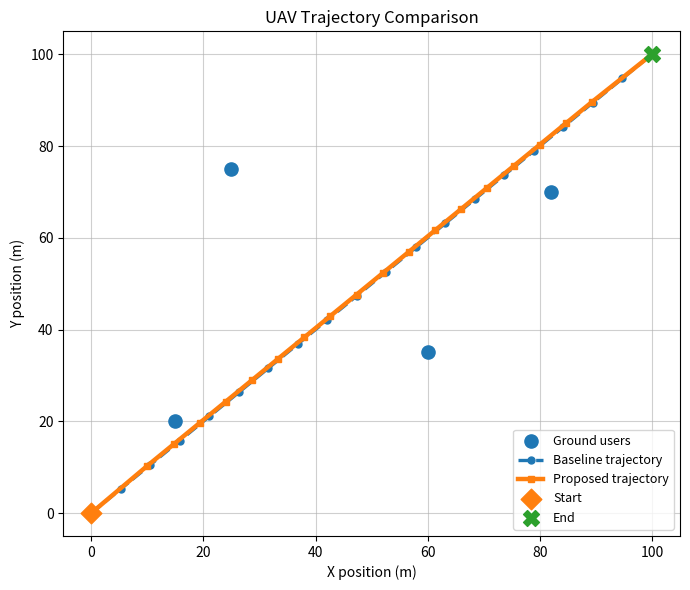
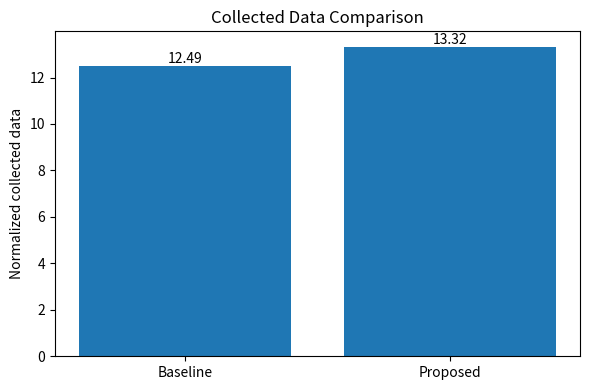
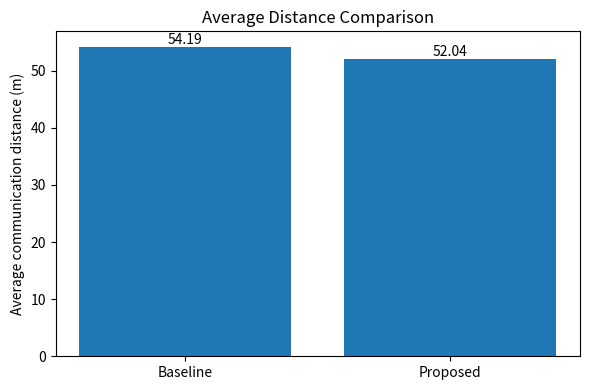
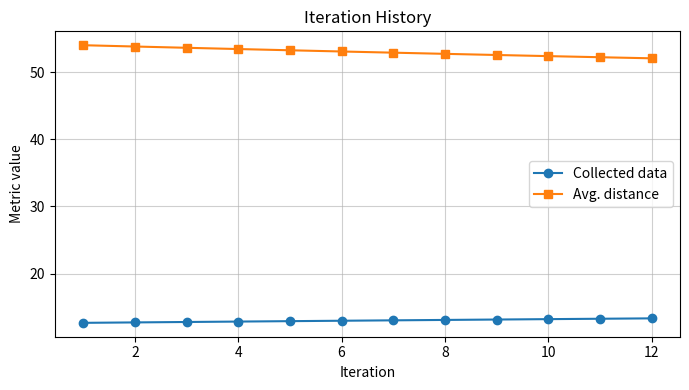

The matplotlib source for these figures, in order:
"""
Complete UAV joint trajectory and time-allocation simulation.

This version addresses the supervisor's code comments:
1. V_MAX and DELTA_T are used in a trajectory feasibility check.
2. The reported metric is named "normalized collected data" because it is rate * time.
   Average throughput is also reported as normalized_collected_data / TOTAL_TIME.
3. User coordinates are passed into functions instead of being fixed as global USERS.
4. Iteration history is recorded after each trajectory update for consistency.

The script reproduces:
- baseline result
- time-allocation-only ablation
- trajectory-update-only ablation
- combined method
- Scenario 1, Scenario 2, Scenario 3 deterministic test cases
- figures used in the thesis
"""

from dataclasses import dataclass
from typing import Dict, Tuple

import numpy as np
import matplotlib.pyplot as plt


@dataclass(frozen=True)
class SimulationConfig:
    start: np.ndarray
    end: np.ndarray
    num_positions: int
    altitude: float
    total_time: float
    delta_t: float
    v_max: float
    bandwidth: float
    gamma: float
    step_size: float
    iterations: int
    tau_min: float


CONFIG = SimulationConfig(
    start=np.array([0.0, 0.0]),
    end=np.array([100.0, 100.0]),
    num_positions=20,
    altitude=20.0,
    total_time=10.0,
    delta_t=0.5,
    v_max=30.0,
    bandwidth=1.0,
    gamma=4000.0,
    step_size=0.01,
    iterations=12,
    tau_min=0.5,
)

# These deterministic layouts correspond to the results reported in Chapter 4.
SCENARIOS: Dict[str, np.ndarray] = {
    "Scenario 1": np.array(
        [[15.0, 20.0], [25.0, 75.0], [60.0, 35.0], [82.0, 70.0]], dtype=float
    ),
    "Scenario 2": np.array(
        [
            [9.60446308, 85.58444071],
            [21.06703948, 80.06020616],
            [37.15911202, 75.36708664],
            [43.73981104, 93.02021161],
        ],
        dtype=float,
    ),
    "Scenario 3": np.array(
        [
            [47.99159936, 21.07982536],
            [76.20105820, 25.93222279],
            [89.46163922, 41.44651477],
            [92.29693742, 63.46435392],
        ],
        dtype=float,
    ),
}


def build_straight_line_trajectory(config: SimulationConfig) -> np.ndarray:
    """Create a straight-line trajectory with config.num_positions sampled positions."""
    x = np.linspace(config.start[0], config.end[0], config.num_positions)
    y = np.linspace(config.start[1], config.end[1], config.num_positions)
    return np.column_stack((x, y))


def compute_distances(
    trajectory: np.ndarray, users: np.ndarray, config: SimulationConfig
) -> np.ndarray:
    """Compute 3D UAV-user distances for every user and sampled trajectory position."""
    dx = trajectory[None, :, 0] - users[:, None, 0]
    dy = trajectory[None, :, 1] - users[:, None, 1]
    return np.sqrt(dx**2 + dy**2 + config.altitude**2)


def compute_average_distances(
    trajectory: np.ndarray, users: np.ndarray, config: SimulationConfig
) -> np.ndarray:
    """Compute each user's average UAV-user distance over the sampled trajectory."""
    return compute_distances(trajectory, users, config).mean(axis=1)


def compute_rates(avg_distances: np.ndarray, config: SimulationConfig) -> np.ndarray:
    """Compute simplified normalized rates from average distances."""
    return config.bandwidth * np.log2(1.0 + config.gamma / (avg_distances**2))


def fairness_time_allocation(rates: np.ndarray, config: SimulationConfig) -> np.ndarray:
    """Allocate time with a minimum service requirement for every user."""
    n_users = len(rates)
    residual_time = config.total_time - n_users * config.tau_min
    if residual_time < 0:
        raise ValueError("tau_min is too large for the total communication time.")
    rates = np.maximum(rates, 1e-9)
    return np.ones(n_users) * config.tau_min + rates / rates.sum() * residual_time


def equal_time_allocation(n_users: int, config: SimulationConfig) -> np.ndarray:
    """Allocate the same communication time to every user."""
    return np.ones(n_users) * (config.total_time / n_users)


def compute_normalized_collected_data(
    rates: np.ndarray, time_allocation: np.ndarray
) -> float:
    """
    Compute sum_i tau_i * R_i.

    This metric is rate multiplied by time, so it is a normalized amount of collected
    data, not pure throughput. Average normalized throughput can be obtained by
    dividing this value by config.total_time.
    """
    return float(np.sum(rates * time_allocation))


def compute_average_throughput(
    normalized_collected_data: float, config: SimulationConfig
) -> float:
    """Compute average normalized throughput over the total communication time."""
    return normalized_collected_data / config.total_time


def compute_average_communication_distance(
    trajectory: np.ndarray, users: np.ndarray, config: SimulationConfig
) -> float:
    """Compute average UAV-user distance across all users and sampled positions."""
    return float(compute_distances(trajectory, users, config).mean())


def update_trajectory(
    trajectory: np.ndarray,
    users: np.ndarray,
    time_allocation: np.ndarray,
    config: SimulationConfig,
) -> np.ndarray:
    """
    Move interior trajectory positions slightly toward the weighted user center.

    This is a geometric path adjustment, not a global trajectory optimization solver.
    """
    new_trajectory = trajectory.copy()
    weighted_center = np.average(users, axis=0, weights=time_allocation)
    new_trajectory[1:-1] = (
        new_trajectory[1:-1]
        + config.step_size * (weighted_center - new_trajectory[1:-1])
    )
    new_trajectory[0] = config.start
    new_trajectory[-1] = config.end
    return new_trajectory


def max_segment_length(trajectory: np.ndarray) -> float:
    """Return the maximum distance between adjacent sampled trajectory positions."""
    segment_lengths = np.linalg.norm(trajectory[1:] - trajectory[:-1], axis=1)
    return float(segment_lengths.max())


def check_trajectory_feasibility(
    trajectory: np.ndarray, config: SimulationConfig
) -> Tuple[float, float, bool]:
    """
    Check the simplified movement constraint.

    With T sampled positions, there are T-1 movement intervals.
    The maximum allowed interval displacement is V_MAX * DELTA_T.
    """
    max_segment = max_segment_length(trajectory)
    max_allowed = config.v_max * config.delta_t
    feasible = max_segment <= max_allowed + 1e-9
    return max_segment, max_allowed, feasible


def evaluate_trajectory(
    trajectory: np.ndarray,
    users: np.ndarray,
    time_allocation: np.ndarray,
    config: SimulationConfig,
) -> Dict[str, float]:
    """Evaluate one trajectory and one time-allocation vector."""
    avg_distances = compute_average_distances(trajectory, users, config)
    rates = compute_rates(avg_distances, config)
    collected_data = compute_normalized_collected_data(rates, time_allocation)
    avg_distance = compute_average_communication_distance(trajectory, users, config)
    max_segment, max_allowed, feasible = check_trajectory_feasibility(trajectory, config)
    return {
        "normalized_collected_data": collected_data,
        "average_throughput": compute_average_throughput(collected_data, config),
        "average_distance": avg_distance,
        "max_segment": max_segment,
        "max_allowed": max_allowed,
        "feasible": feasible,
    }


def run_baseline(users: np.ndarray, config: SimulationConfig) -> Tuple[np.ndarray, np.ndarray, Dict[str, float]]:
    """Straight-line trajectory and equal time allocation."""
    trajectory = build_straight_line_trajectory(config)
    time_allocation = equal_time_allocation(len(users), config)
    results = evaluate_trajectory(trajectory, users, time_allocation, config)
    return trajectory, time_allocation, results


def run_time_allocation_only(
    users: np.ndarray, config: SimulationConfig
) -> Tuple[np.ndarray, np.ndarray, Dict[str, float]]:
    """Straight-line trajectory with the fairness-aware time allocation rule."""
    trajectory = build_straight_line_trajectory(config)
    avg_distances = compute_average_distances(trajectory, users, config)
    rates = compute_rates(avg_distances, config)
    time_allocation = fairness_time_allocation(rates, config)
    results = evaluate_trajectory(trajectory, users, time_allocation, config)
    return trajectory, time_allocation, results


def run_trajectory_update_only(
    users: np.ndarray, config: SimulationConfig
) -> Tuple[np.ndarray, np.ndarray, Dict[str, float]]:
    """Geometric trajectory adjustment with equal time allocation."""
    trajectory = build_straight_line_trajectory(config)
    time_allocation = equal_time_allocation(len(users), config)

    for _ in range(config.iterations):
        trajectory = update_trajectory(trajectory, users, time_allocation, config)

    results = evaluate_trajectory(trajectory, users, time_allocation, config)
    return trajectory, time_allocation, results


def run_combined_method(
    users: np.ndarray, config: SimulationConfig
) -> Tuple[np.ndarray, np.ndarray, Dict[str, float], Dict[str, list]]:
    """Alternating heuristic: update time allocation, then update trajectory."""
    trajectory = build_straight_line_trajectory(config)
    history = {
        "normalized_collected_data": [],
        "average_throughput": [],
        "average_distance": [],
    }

    for _ in range(config.iterations):
        avg_distances = compute_average_distances(trajectory, users, config)
        rates = compute_rates(avg_distances, config)
        time_allocation = fairness_time_allocation(rates, config)

        # Record the metric after the trajectory update to match the explanation of the figure.
        trajectory = update_trajectory(trajectory, users, time_allocation, config)
        current_results = evaluate_trajectory(trajectory, users, time_allocation, config)

        history["normalized_collected_data"].append(current_results["normalized_collected_data"])
        history["average_throughput"].append(current_results["average_throughput"])
        history["average_distance"].append(current_results["average_distance"])

    avg_distances = compute_average_distances(trajectory, users, config)
    rates = compute_rates(avg_distances, config)
    time_allocation = fairness_time_allocation(rates, config)
    results = evaluate_trajectory(trajectory, users, time_allocation, config)
    return trajectory, time_allocation, results, history


def percentage_gain(new_value: float, baseline_value: float) -> float:
    """Percentage increase compared with a baseline value."""
    return (new_value - baseline_value) / baseline_value * 100.0


def percentage_reduction(new_value: float, baseline_value: float) -> float:
    """Percentage reduction compared with a baseline value."""
    return (baseline_value - new_value) / baseline_value * 100.0


def print_ablation_table(users: np.ndarray, config: SimulationConfig) -> None:
    """Print the ablation results for Scenario 1."""
    methods = {
        "Baseline": run_baseline(users, config)[2],
        "Time allocation only": run_time_allocation_only(users, config)[2],
        "Trajectory update only": run_trajectory_update_only(users, config)[2],
        "Both components": run_combined_method(users, config)[2],
    }

    baseline = methods["Baseline"]
    print("\nTable 4.2 / Ablation results for Scenario 1")
    print(
        f"{'Method':<24}{'Norm. collected data':>22}{'Avg. distance (m)':>20}"
        f"{'Data gain':>14}{'Distance reduction':>22}"
    )
    for method, result in methods.items():
        data_gain = percentage_gain(
            result["normalized_collected_data"],
            baseline["normalized_collected_data"],
        )
        distance_reduction = percentage_reduction(
            result["average_distance"], baseline["average_distance"]
        )
        print(
            f"{method:<24}"
            f"{result['normalized_collected_data']:>22.4f}"
            f"{result['average_distance']:>20.4f}"
            f"{data_gain:>13.2f}%"
            f"{distance_reduction:>21.2f}%"
        )


def print_scenario_table(config: SimulationConfig) -> None:
    """Print baseline and combined-method results for all deterministic scenarios."""
    print("\nTable 4.3 / Additional deterministic test cases")
    print(
        f"{'Scenario and method':<28}{'Norm. collected data':>22}{'Avg. distance (m)':>20}"
        f"{'Data gain':>14}{'Distance reduction':>22}"
    )

    for scenario_name, users in SCENARIOS.items():
        baseline_result = run_baseline(users, config)[2]
        combined_result = run_combined_method(users, config)[2]

        for method_name, result in [
            (f"{scenario_name} baseline", baseline_result),
            (f"{scenario_name} both", combined_result),
        ]:
            data_gain = percentage_gain(
                result["normalized_collected_data"],
                baseline_result["normalized_collected_data"],
            )
            distance_reduction = percentage_reduction(
                result["average_distance"], baseline_result["average_distance"]
            )
            print(
                f"{method_name:<28}"
                f"{result['normalized_collected_data']:>22.4f}"
                f"{result['average_distance']:>20.4f}"
                f"{data_gain:>13.2f}%"
                f"{distance_reduction:>21.2f}%"
            )


def print_feasibility_summary(config: SimulationConfig) -> None:
    """Print the movement feasibility check for each scenario and method."""
    print("\nPost-simulation movement feasibility check")
    print(f"Maximum allowed segment length = V_MAX * DELTA_T = {config.v_max * config.delta_t:.4f} m")
    print(f"{'Scenario':<12}{'Method':<24}{'Max segment (m)':>18}{'Feasible':>12}")

    for scenario_name, users in SCENARIOS.items():
        baseline_traj = run_baseline(users, config)[0]
        both_traj = run_combined_method(users, config)[0]

        for method_name, trajectory in [
            ("Baseline", baseline_traj),
            ("Both components", both_traj),
        ]:
            max_segment, _, feasible = check_trajectory_feasibility(trajectory, config)
            print(
                f"{scenario_name:<12}{method_name:<24}{max_segment:>18.4f}{str(feasible):>12}"
            )


def plot_figures_for_scenario_1(config: SimulationConfig) -> None:
    """Generate the four figures used for Scenario 1 in the thesis."""
    users = SCENARIOS["Scenario 1"]
    baseline_trajectory, _, baseline_results = run_baseline(users, config)
    proposed_trajectory, _, proposed_results, history = run_combined_method(users, config)

    plt.figure(figsize=(7, 6))
    plt.scatter(users[:, 0], users[:, 1], s=90, marker="o", label="Ground users", zorder=5)
    plt.plot(
        baseline_trajectory[:, 0],
        baseline_trajectory[:, 1],
        linestyle="--",
        marker="o",
        linewidth=2.4,
        markersize=5,
        label="Baseline trajectory",
    )
    plt.plot(
        proposed_trajectory[:, 0],
        proposed_trajectory[:, 1],
        linestyle="-",
        marker="s",
        linewidth=3.2,
        markersize=5,
        label="Proposed trajectory",
    )
    plt.scatter(config.start[0], config.start[1], s=110, marker="D", label="Start", zorder=6)
    plt.scatter(config.end[0], config.end[1], s=130, marker="X", label="End", zorder=6)
    plt.xlabel("X position (m)")
    plt.ylabel("Y position (m)")
    plt.title("UAV Trajectory Comparison")
    plt.grid(True, alpha=0.6)
    plt.legend(loc="lower right", fontsize=9)
    plt.xlim(-5, 105)
    plt.ylim(-5, 105)
    plt.tight_layout()
    plt.savefig("trajectory_comparison.png", dpi=300)
    plt.close()

    plt.figure(figsize=(6, 4))
    bars = plt.bar(
        ["Baseline", "Proposed"],
        [
            baseline_results["normalized_collected_data"],
            proposed_results["normalized_collected_data"],
        ],
    )
    for bar in bars:
        height = bar.get_height()
        plt.text(
            bar.get_x() + bar.get_width() / 2,
            height,
            f"{height:.2f}",
            ha="center",
            va="bottom",
        )
    plt.ylabel("Normalized collected data")
    plt.title("Collected Data Comparison")
    plt.tight_layout()
    plt.savefig("collected_data_comparison.png", dpi=300)
    plt.close()

    # Keep the old filename too, in case the LaTeX file still uses it.
    plt.figure(figsize=(6, 4))
    bars = plt.bar(
        ["Baseline", "Proposed"],
        [
            baseline_results["normalized_collected_data"],
            proposed_results["normalized_collected_data"],
        ],
    )
    for bar in bars:
        height = bar.get_height()
        plt.text(
            bar.get_x() + bar.get_width() / 2,
            height,
            f"{height:.2f}",
            ha="center",
            va="bottom",
        )
    plt.ylabel("Normalized collected data")
    plt.title("Collected Data Comparison")
    plt.tight_layout()
    plt.savefig("throughput_comparison.png", dpi=300)
    plt.close()

    plt.figure(figsize=(6, 4))
    bars = plt.bar(
        ["Baseline", "Proposed"],
        [baseline_results["average_distance"], proposed_results["average_distance"]],
    )
    for bar in bars:
        height = bar.get_height()
        plt.text(
            bar.get_x() + bar.get_width() / 2,
            height,
            f"{height:.2f}",
            ha="center",
            va="bottom",
        )
    plt.ylabel("Average communication distance (m)")
    plt.title("Average Distance Comparison")
    plt.tight_layout()
    plt.savefig("distance_comparison.png", dpi=300)
    plt.close()

    plt.figure(figsize=(7, 4))
    iterations = np.arange(1, config.iterations + 1)
    plt.plot(iterations, history["normalized_collected_data"], marker="o", label="Collected data")
    plt.plot(iterations, history["average_distance"], marker="s", label="Avg. distance")
    plt.xlabel("Iteration")
    plt.ylabel("Metric value")
    plt.title("Iteration History")
    plt.grid(True, alpha=0.6)
    plt.legend()
    plt.tight_layout()
    plt.savefig("iteration_history.png", dpi=300)
    plt.close()


def main() -> None:
    scenario_1_users = SCENARIOS["Scenario 1"]

    print_ablation_table(scenario_1_users, CONFIG)
    print_scenario_table(CONFIG)
    print_feasibility_summary(CONFIG)
    plot_figures_for_scenario_1(CONFIG)

    print("\nFigures generated:")
    print("- trajectory_comparison.png")
    print("- collected_data_comparison.png")
    print("- throughput_comparison.png")
    print("- distance_comparison.png")
    print("- iteration_history.png")


if __name__ == "__main__":
    main()
